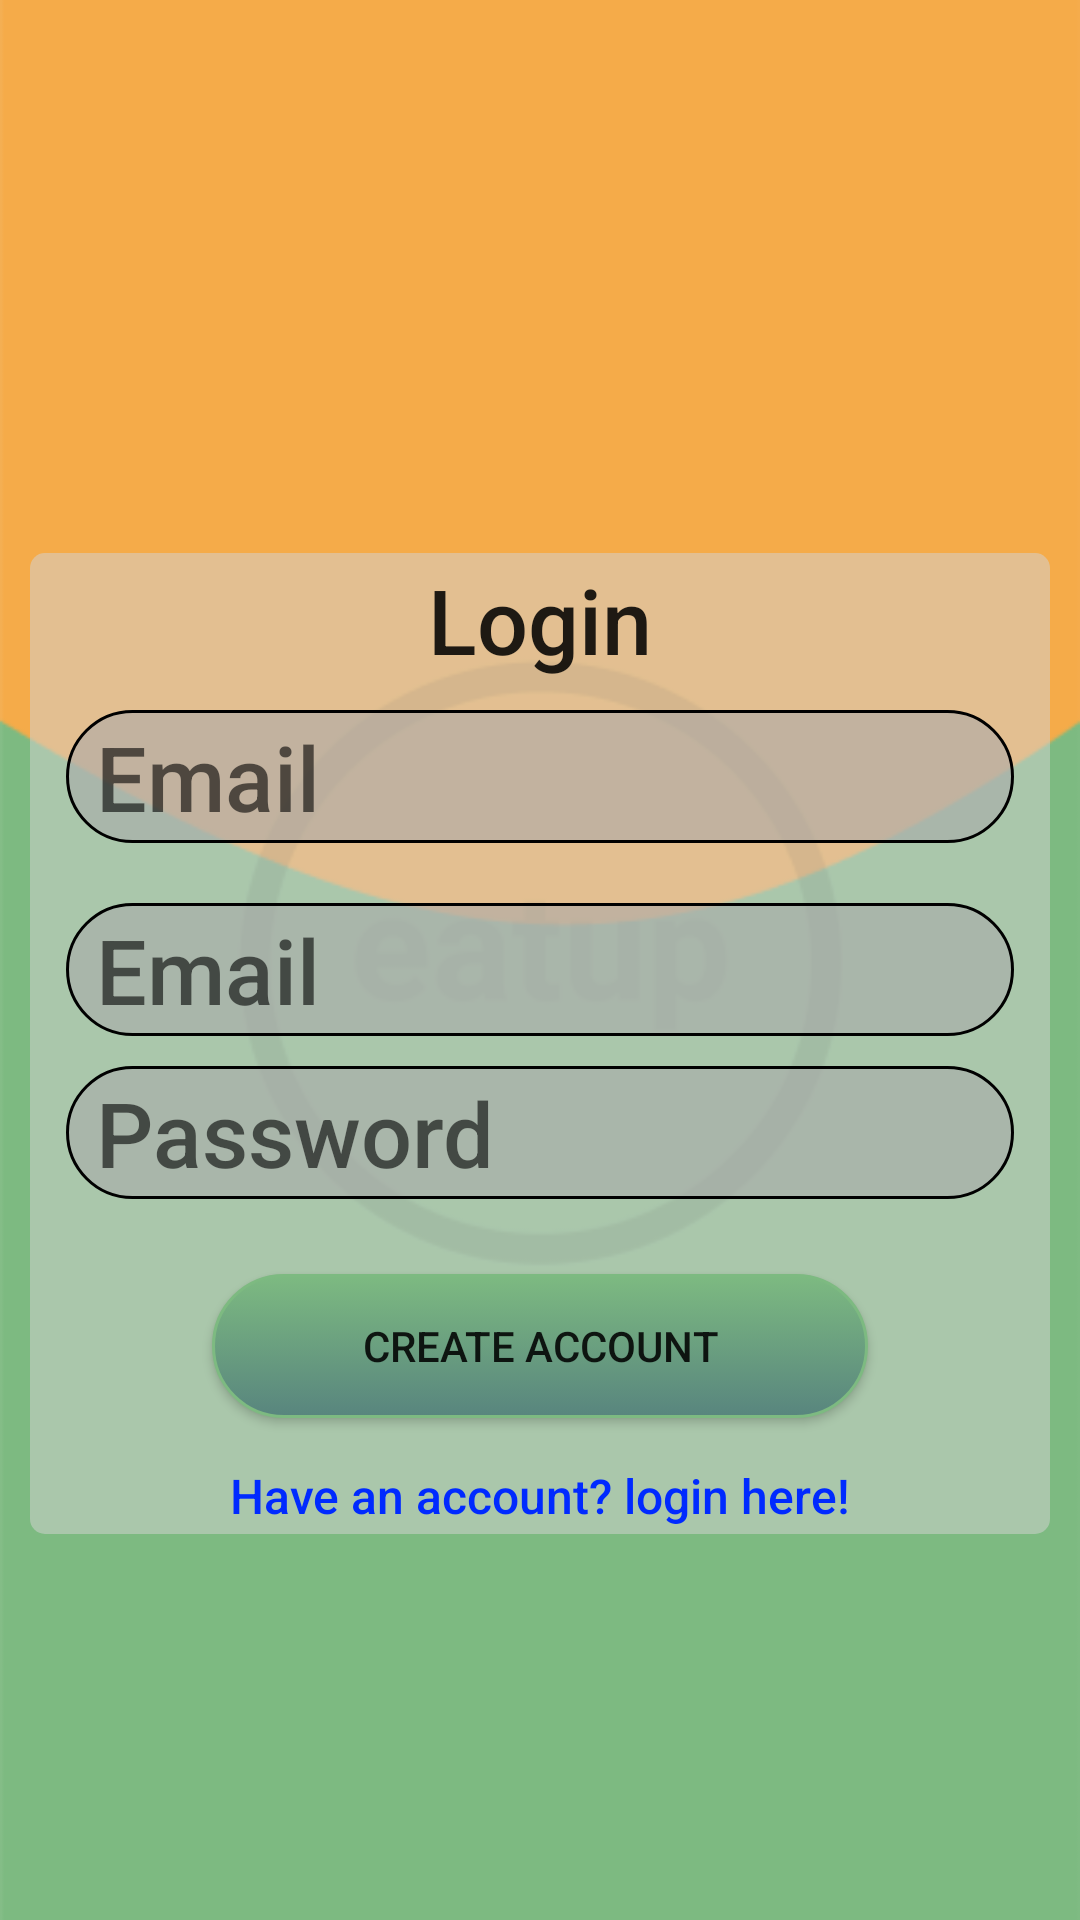

Reconstruct the res/layout file that produces this screen, plus the resources it refers to.
<!-- AndroidManifest.xml: application theme AppTheme -->
<!-- res/layout/activity_create_account.xml -->
<?xml version="1.0" encoding="utf-8"?>
<androidx.appcompat.widget.LinearLayoutCompat xmlns:android="http://schemas.android.com/apk/res/android"
    xmlns:app="http://schemas.android.com/apk/res-auto"
    android:id="@+id/container"
    android:layout_width="match_parent"
    android:layout_height="match_parent"
    android:paddingTop="?attr/actionBarSize"
    android:orientation="horizontal"
    android:background="@drawable/backgroundpic">

    <LinearLayout
        android:layout_width="match_parent"
        android:layout_height="wrap_content"
        android:orientation="vertical"
        android:layout_gravity="center"
        android:background="@drawable/transpa_background"
        android:layout_marginRight="10dp"
        android:layout_marginLeft="10dp">

        <TextView
            android:layout_width="wrap_content"
            android:layout_height="wrap_content"
            android:layout_gravity="center_horizontal"
            android:text="Login"
            android:textAppearance="@style/TextAppearance.AppCompat.Body2"
            android:textSize="30dp" />


        <EditText
            android:id="@+id/et_signup_name"
            android:background="@drawable/transpa_background_edittext"
            android:layout_width="match_parent"
            android:layout_height="wrap_content"
            android:layout_gravity="center_horizontal"
            android:hint="Email"
            android:inputType="textEmailAddress"
            android:paddingLeft="10dp"
            android:layout_margin="10dp"
            android:textAppearance="@style/TextAppearance.AppCompat.Body2"
            android:textSize="30dp" />

        <EditText
            android:id="@+id/et_signup_mail"
            android:background="@drawable/transpa_background_edittext"
            android:layout_width="match_parent"
            android:layout_height="wrap_content"
            android:layout_gravity="center_horizontal"
            android:hint="Email"
            android:inputType="textEmailAddress"
            android:paddingLeft="10dp"
            android:layout_margin="10dp"
            android:textAppearance="@style/TextAppearance.AppCompat.Body2"
            android:textSize="30dp" />



        <EditText
            android:id="@+id/et_signup_password"
            android:background="@drawable/transpa_background_edittext"
            android:layout_width="match_parent"
            android:layout_height="wrap_content"
            android:inputType="textPassword"
            android:layout_gravity="center_horizontal"
            android:hint="Password"
            android:paddingLeft="10dp"
            android:layout_marginLeft="10dp"
            android:layout_marginRight="10dp"
            android:textAppearance="@style/TextAppearance.AppCompat.Body2"
            android:textSize="30dp" />


        <Button
            android:id="@+id/btn_create_account"
            android:layout_width="wrap_content"
            android:layout_height="match_parent"
            android:layout_marginTop="25dp"
            android:text="create account"
            android:background="@drawable/btn_add_ingridient"
            android:layout_gravity="center"
            android:paddingRight="50dp"
            android:paddingLeft="50dp"
            />

        <TextView
            android:id="@+id/tv_signup"
            android:layout_width="wrap_content"
            android:layout_height="wrap_content"
            android:layout_gravity="center_horizontal"
            android:layout_marginTop="15dp"
            android:clickable="true"
            android:text="Have an account? login here!"
            android:textAppearance="@style/TextAppearance.AppCompat.Body2"
            android:textColor="#002AFF"
            android:textSize="16dp" />



    </LinearLayout>


</androidx.appcompat.widget.LinearLayoutCompat>
<!-- resources referenced by this layout -->
<resources>
  <!-- drawable backgroundpic: png bitmap (drawable, 11689 bytes) -->
  <!-- drawable btn_add_ingridient (drawable) -->
  <?xml version="1.0" encoding="utf-8"?>
  <selector xmlns:android="http://schemas.android.com/apk/res/android" >
      <item android:state_pressed="true" >
          <shape android:shape="rectangle"  >
              <corners android:radius="50dip" />
              <stroke android:width="1dip" android:color="#7DBA81" />
              <gradient android:angle="-90" android:startColor="#7DBA81" android:endColor="#7DBA81"  />
          </shape>
      </item>
      <item android:state_focused="true">
          <shape android:shape="rectangle"  >
              <corners android:radius="50dip" />
              <stroke android:width="1dip" android:color="#7DBA81" />
              <solid android:color="#58857e"/>
          </shape>
      </item>
      <item >
          <shape android:shape="rectangle"  >
              <corners android:radius="50dp" />
              <stroke android:width="1dip" android:color="#7DBA81" />
              <gradient android:angle="-90" android:startColor="#7DBA81" android:endColor="#58857e" />
          </shape>
      </item>
  
  </selector>
  <!-- drawable transpa_background (drawable-v24) -->
  <?xml version="1.0" encoding="UTF-8"?>
  <shape xmlns:android="http://schemas.android.com/apk/res/android" android:id="@+id/listview_background_shape">
  <padding android:left="2dp"
          android:top="2dp"
          android:right="2dp"
          android:bottom="2dp" />
      <corners android:radius="5dp" />
      <solid android:color="#85d3d3d3" />
  </shape>
  <!-- drawable transpa_background_edittext (drawable-v24) -->
  <?xml version="1.0" encoding="UTF-8"?>
  <shape xmlns:android="http://schemas.android.com/apk/res/android" android:id="@+id/listview_background_shape">
  <padding android:left="2dp"
          android:top="2dp"
          android:right="2dp"
          android:bottom="2dp" />
      <corners android:radius="25dp" />
      <solid android:color="#92a9a9a9 " />
      <stroke android:color="#000000"
          android:width="1dp"/>
  </shape>
  <style name="AppTheme" parent="Theme.AppCompat.Light.DarkActionBar">
          
          <item name="colorPrimary">@color/colorPrimary</item>
          <item name="colorPrimaryDark">@color/colorPrimaryDark</item>
          <item name="colorAccent">@color/colorAccent</item>
      </style>
  <color name="colorPrimary">#6200EE</color>
  <color name="colorPrimaryDark">#3700B3</color>
  <color name="colorAccent">#03DAC5</color>
</resources>
